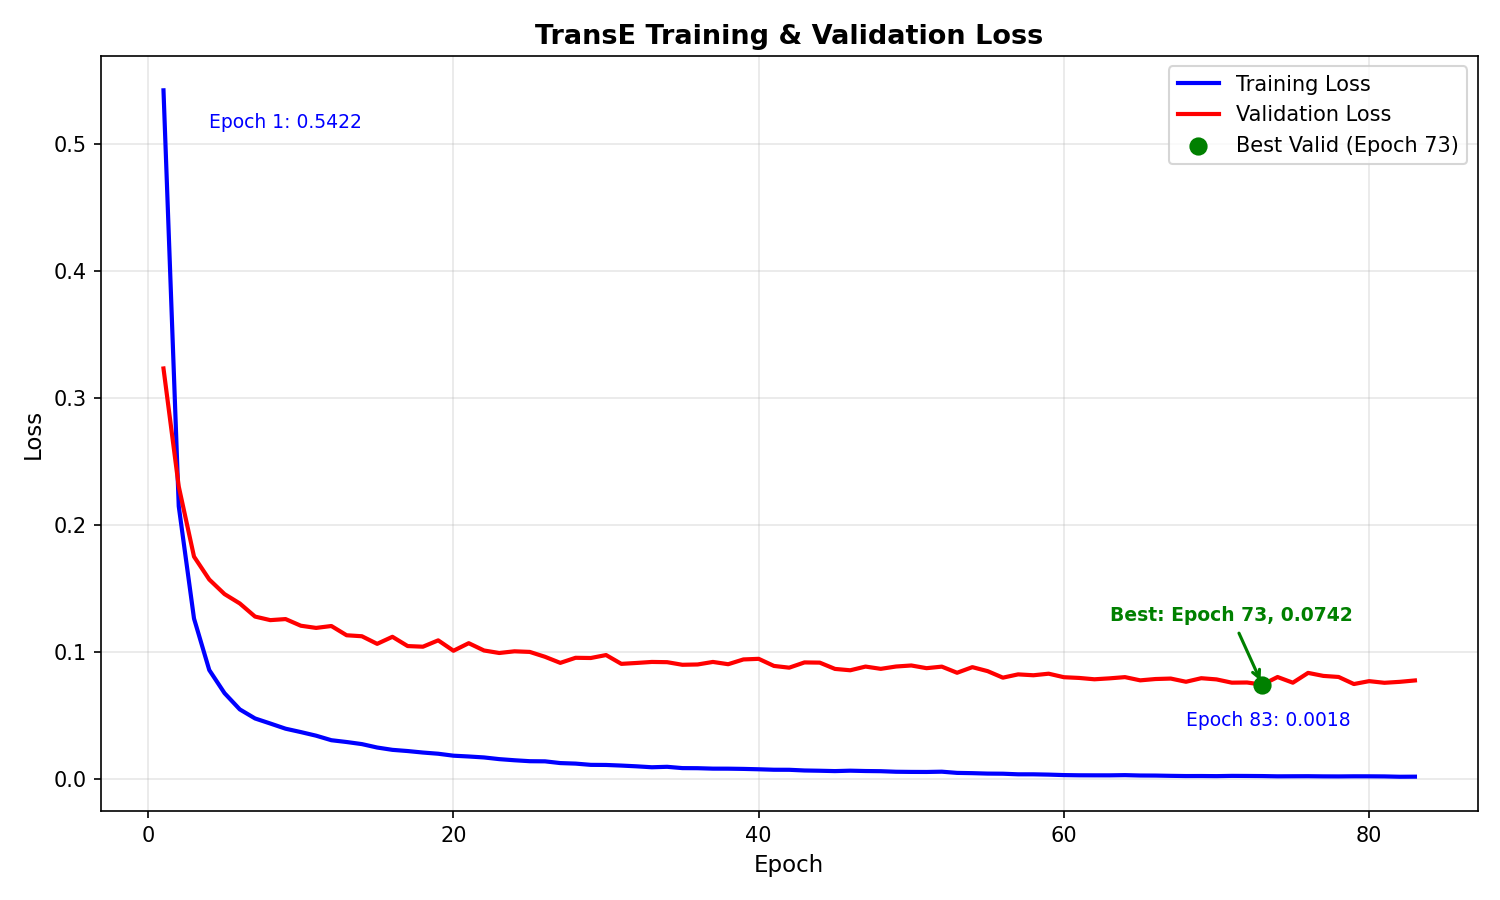

Data behind this chart, as committed beside it:
epoch, train_loss, valid_loss
1, 0.5422, 0.3232
2, 0.2147, 0.2302
3, 0.1263, 0.175
4, 0.08571, 0.157
5, 0.06751, 0.1455
6, 0.05472, 0.1381
7, 0.04759, 0.1278
8, 0.0436, 0.125
9, 0.03953, 0.1258
10, 0.03686, 0.1206
11, 0.03403, 0.1189
12, 0.03046, 0.1204
13, 0.02904, 0.1131
14, 0.0274, 0.1123
15, 0.0247, 0.1063
16, 0.02287, 0.1119
17, 0.02193, 0.1046
18, 0.02075, 0.1041
19, 0.01981, 0.1091
20, 0.01827, 0.1009
21, 0.01764, 0.1069
22, 0.0169, 0.1011
23, 0.01556, 0.09914
24, 0.01467, 0.1005
25, 0.01393, 0.09998
26, 0.01382, 0.09613
27, 0.01246, 0.09136
28, 0.01204, 0.09535
29, 0.01106, 0.09519
30, 0.01097, 0.09751
31, 0.01049, 0.09058
32, 0.009897, 0.09129
33, 0.009166, 0.09209
34, 0.009519, 0.09191
35, 0.008495, 0.08985
36, 0.008422, 0.0901
37, 0.008079, 0.09209
38, 0.008048, 0.0903
39, 0.007867, 0.09406
40, 0.007573, 0.09453
41, 0.007203, 0.08895
42, 0.007169, 0.08757
43, 0.006623, 0.09171
44, 0.006418, 0.09155
45, 0.006141, 0.0866
46, 0.006466, 0.08553
47, 0.006198, 0.08844
48, 0.006065, 0.08666
49, 0.005624, 0.08849
50, 0.005499, 0.0893
51, 0.00546, 0.08718
52, 0.005677, 0.0884
53, 0.00473, 0.08356
54, 0.004519, 0.08799
55, 0.004176, 0.08485
56, 0.004082, 0.07971
57, 0.003614, 0.0823
58, 0.003608, 0.0816
59, 0.003372, 0.08284
60, 0.003006, 0.08006
... 23 more rows
